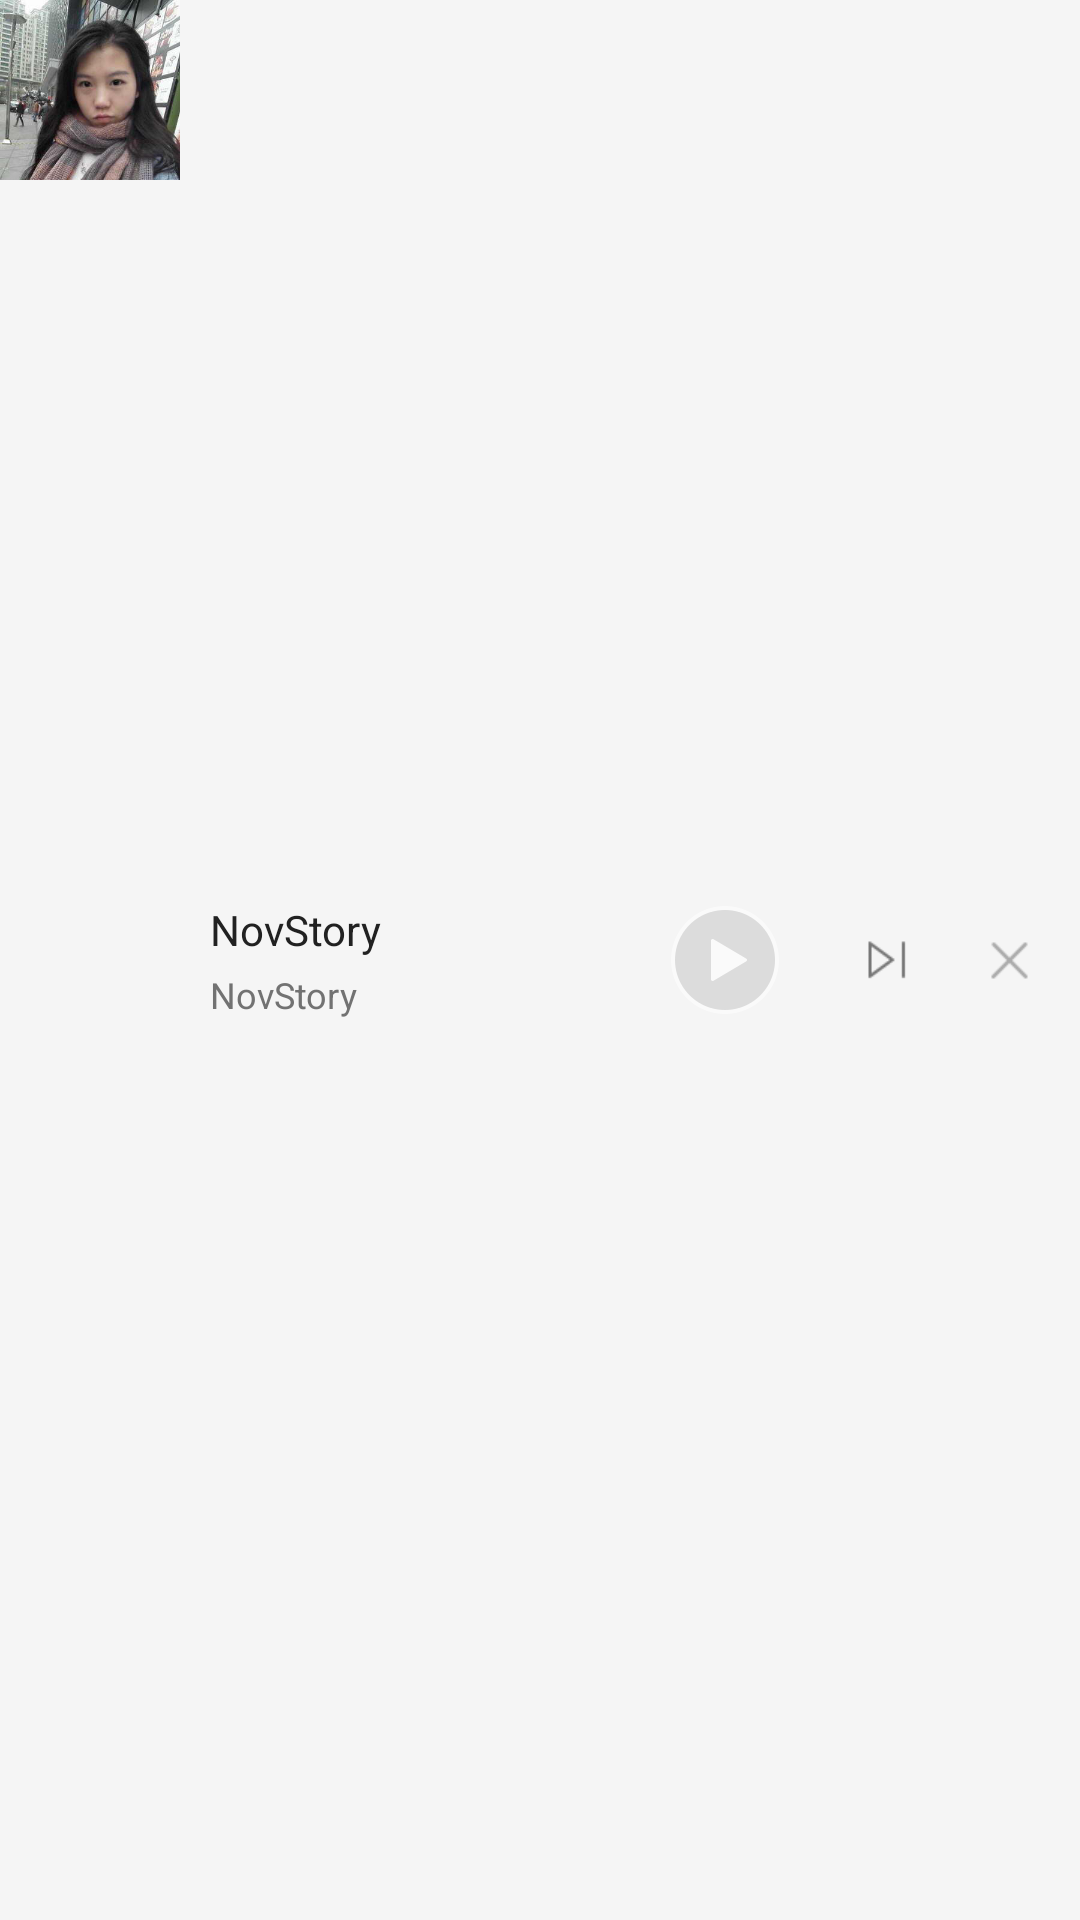

Produce the Android XML layout that renders to this screen, including the resource entries it uses.
<!-- AndroidManifest.xml: application theme AppTheme -->
<!-- res/layout/notification_play_custom.xml -->
<?xml version="1.0" encoding="utf-8"?>
<LinearLayout xmlns:android="http://schemas.android.com/apk/res/android"
              android:layout_width="match_parent"
              android:layout_height="wrap_content"
              android:background="@color/gray_f5"
              android:orientation="horizontal">

    <ImageView
        android:id="@+id/iv_music_icon"
        android:layout_width="@dimen/play_notification_size_small"
        android:layout_height="@dimen/play_notification_size_small"
        android:scaleType="centerCrop"
        android:src="@drawable/img_default"/>



        <LinearLayout
            android:layout_width="match_parent"
            android:layout_height="match_parent"
            android:layout_centerVertical="true"
            android:layout_marginLeft="@dimen/default_padding"
            android:gravity="center_vertical"
            >
            <LinearLayout
                android:gravity="center_vertical"
                android:layout_weight="2"
                android:layout_width="0dp"
                android:layout_height="match_parent"
                android:orientation="vertical">
                <TextView
                    android:id="@+id/tv_notify_title"
                    style="@style/MusicItemTitleText"
                    android:focusable="true"
                    android:clickable="true"
                    android:focusableInTouchMode="true"
                    android:ellipsize="marquee"
                    android:layout_width="match_parent"
                    android:layout_marginRight="@dimen/default_padding"
                    android:text="@string/app_name"/>

                <TextView
                    android:id="@+id/tv_notify_singer"
                    style="@style/MusicItemTitleSinger"
                    android:layout_marginTop="@dimen/music_item_margin"
                    android:text="@string/app_name"/>

            </LinearLayout>
            <LinearLayout
                android:layout_weight="1.5"
                android:layout_width="0dp"
                android:layout_height="match_parent"
                android:gravity="center"
                android:orientation="horizontal">


                <ImageView
                    android:visibility="gone"
                    android:id="@+id/iv_notify_play_pre1"
                    android:layout_width="0dp"
                    android:layout_height="match_parent"
                    android:layout_centerVertical="true"
                    android:layout_toLeftOf="@+id/tv_music_play"
                    android:layout_weight="1"
                    android:scaleType="centerInside"
                    android:src="@drawable/note_btn_pre_white"/>

                <ImageView
                    android:id="@+id/tv_notify_play1"
                    android:scaleType="centerInside"
                    android:layout_width="0dp"
                    android:layout_height="match_parent"
                    android:layout_centerVertical="true"
                    android:layout_toLeftOf="@+id/tv_music_play_next"
                    android:layout_weight="1"
                    android:src="@drawable/mv_btn_play_prs"/>

                <ImageView
                    android:id="@+id/tv_notify_play_next1"
                    android:scaleType="centerInside"
                    android:layout_width="0dp"
                    android:layout_height="match_parent"
                    android:layout_alignParentRight="true"
                    android:layout_centerVertical="true"
                    android:layout_weight="1"
                    android:src="@drawable/note_btn_next_white"/>

            </LinearLayout>

            <ImageView
                android:scaleType="centerInside"
                android:id="@+id/iv_notify_close1"
                android:paddingRight="@dimen/default_padding"
                android:layout_width="wrap_content"
                android:layout_height="match_parent"
                android:layout_alignParentRight="true"
                android:src="@drawable/play_notify_close"/>
        </LinearLayout>


</LinearLayout>
<!-- resources referenced by this layout -->
<resources>
  <color name="gray_f5">#f5f5f5</color>
  <dimen name="default_padding">10dp</dimen>
  <dimen name="music_item_margin">4dp</dimen>
  <dimen name="play_notification_size_small">60dp</dimen>
  <!-- drawable img_default: png bitmap (drawable-xxxhdpi, 136994 bytes) -->
  <!-- drawable mv_btn_play_prs: png bitmap (drawable-xhdpi, 1294 bytes) -->
  <!-- drawable note_btn_next_white: png bitmap (drawable-xhdpi, 584 bytes) -->
  <!-- drawable note_btn_pre_white: png bitmap (drawable-xhdpi, 609 bytes) -->
  <!-- drawable play_notify_close: png bitmap (drawable-xhdpi, 510 bytes) -->
  <string name="app_name">NovStory</string>
  <style name="MusicItemTitleSinger" parent="MusicItem">
          <item name="android:textSize">12sp</item>
          <item name="android:textColor">@color/secondary_text</item>
      </style>
  <style name="MusicItemTitleText" parent="MusicItem">
          <item name="android:textSize">14sp</item>
          <item name="android:textColor">@color/primary_text</item>
      </style>
  <style name="AppTheme" parent="Theme.AppCompat.DayNight.NoActionBar">
          
          <item name="colorPrimary">@color/colorPrimary</item>
          <item name="colorPrimaryDark">@color/colorPrimary</item>
          <item name="colorAccent">@color/colorAccent</item>
          <item name="colorControlNormal">@color/white</item>
          <item name="drawerArrowStyle">@style/DrawerArrowStyle</item>
      </style>
  <style name="MusicItem">
          <item name="android:layout_width">wrap_content</item>
          <item name="android:layout_height">wrap_content</item>
          <item name="android:singleLine">true</item>
      </style>
  <color name="secondary_text">#727272</color>
  <color name="primary_text">#212121</color>
  <color name="colorPrimary">#673AB7</color>
  <color name="colorAccent">#00BCD4</color>
  <color name="white">#ffffff</color>
  <style name="DrawerArrowStyle" parent="Widget.AppCompat.DrawerArrowToggle">
          <item name="spinBars">true</item>
          <item name="color">@color/white</item>
      </style>
</resources>
